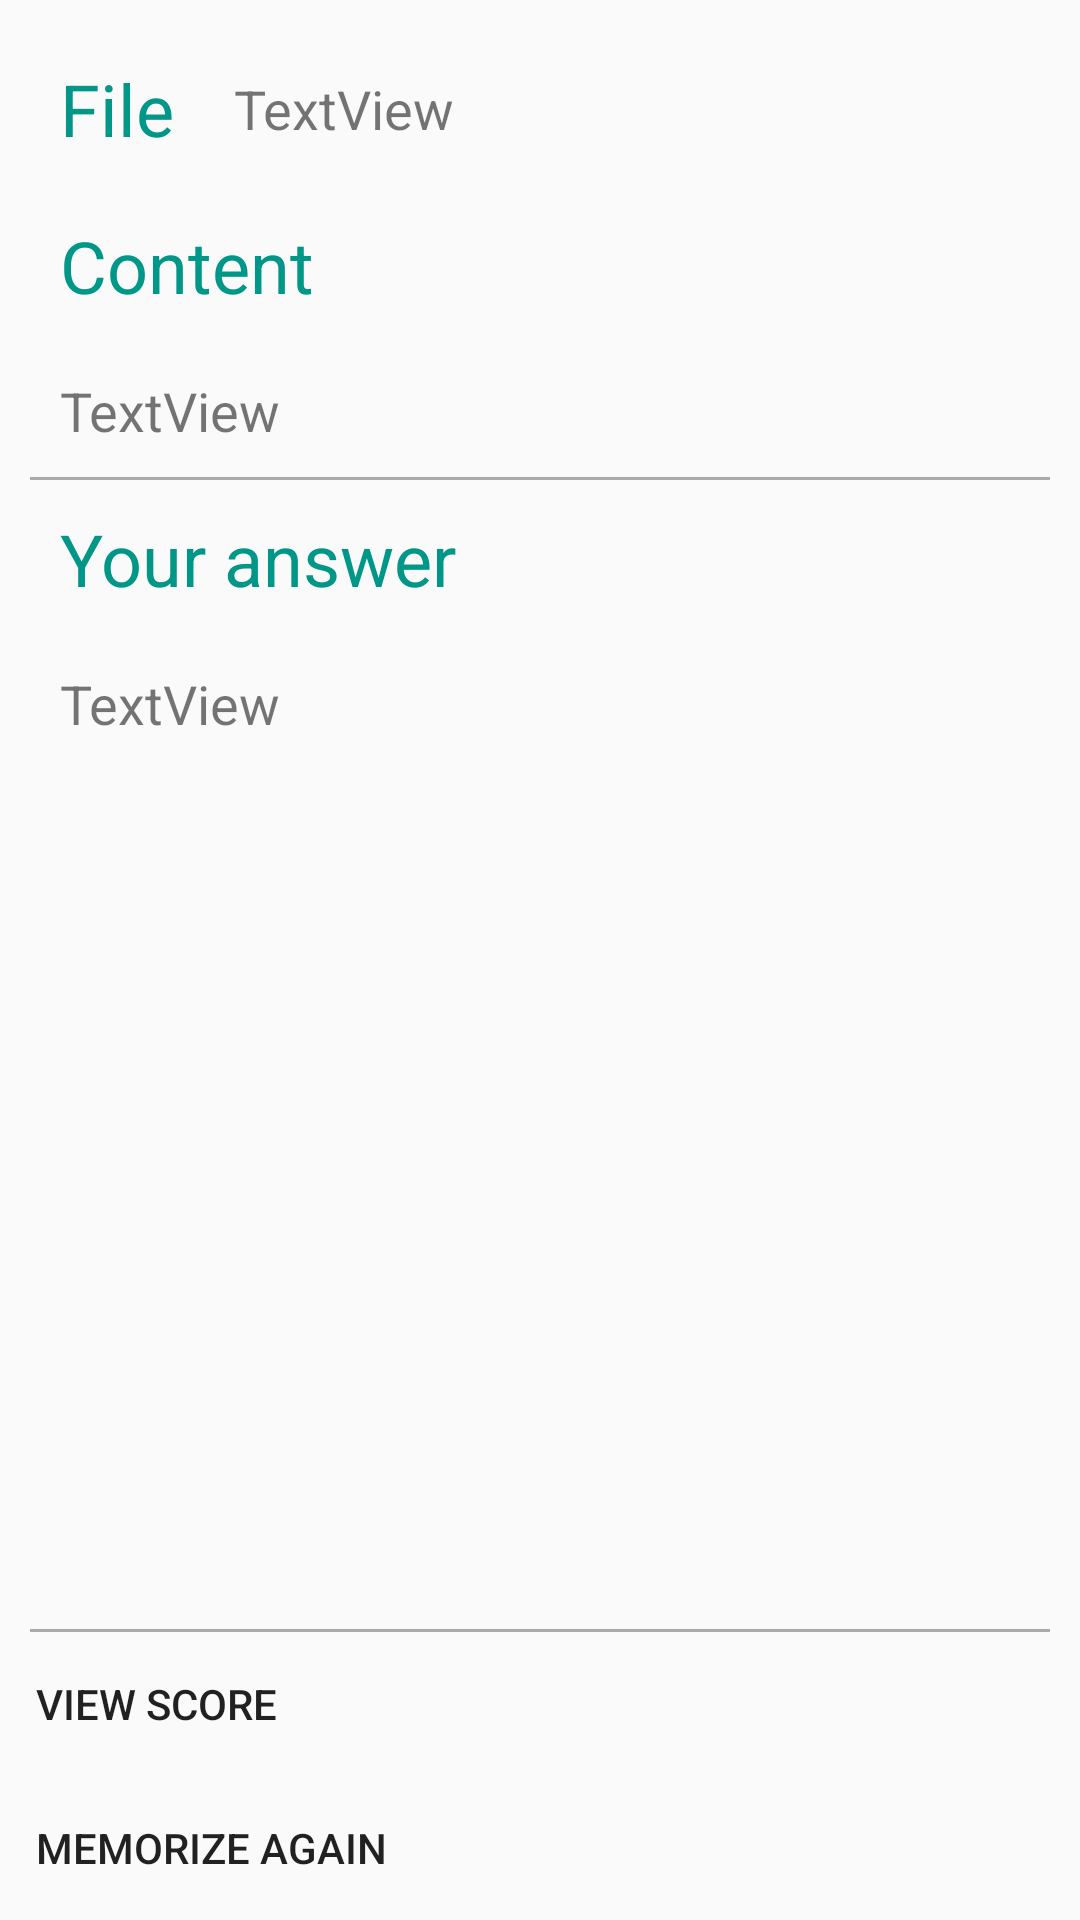

Write the Android layout XML for this screen, with the resource values it uses.
<!-- AndroidManifest.xml: application theme AppTheme -->
<!-- res/layout/activity_answer.xml -->
<?xml version="1.0" encoding="utf-8"?>

<android.support.constraint.ConstraintLayout xmlns:android="http://schemas.android.com/apk/res/android"
    xmlns:app="http://schemas.android.com/apk/res-auto"
    android:layout_width="match_parent"
    android:layout_height="match_parent"
    android:orientation="vertical">

    <ScrollView
        android:id="@+id/scrollView"
        android:layout_width="0dp"
        android:layout_height="0dp"
        android:scrollbarStyle="insideOverlay"
        app:layout_constraintBottom_toTopOf="@+id/spinner"
        app:layout_constraintLeft_toLeftOf="parent"
        app:layout_constraintRight_toRightOf="parent"
        app:layout_constraintTop_toTopOf="parent"
        app:layout_constraintVertical_bias="0.0">

        <LinearLayout
            android:id="@+id/linearLayout"
            android:layout_width="match_parent"
            android:layout_height="match_parent"
            android:layout_margin="10dp"
            android:layout_marginTop="10dp"
            android:orientation="vertical"
            app:layout_constraintLeft_toLeftOf="parent"
            app:layout_constraintRight_toRightOf="parent"
            app:layout_constraintTop_toTopOf="parent">

            <GridLayout
                android:layout_width="match_parent"
                android:layout_height="match_parent">

                <TextView
                    android:id="@+id/textView2"
                    android:layout_width="wrap_content"
                    android:layout_height="wrap_content"
                    android:layout_column="0"
                    android:layout_gravity="left|center_vertical"
                    android:layout_margin="10dp"
                    android:layout_row="0"
                    android:text="@string/answer_file_title"
                    android:textColor="@color/colorPrimary"
                    android:textSize="24sp"
                    app:layout_constraintLeft_toLeftOf="parent"
                    app:layout_constraintTop_toTopOf="parent" />

                <TextView
                    android:id="@+id/answer_title"
                    android:layout_width="wrap_content"
                    android:layout_height="wrap_content"
                    android:layout_column="1"
                    android:layout_gravity="left|center_vertical"
                    android:layout_margin="10dp"
                    android:layout_row="0"
                    android:text="TextView"
                    android:textSize="18sp"
                    app:layout_constraintBottom_toBottomOf="@+id/textView2"
                    app:layout_constraintLeft_toRightOf="@+id/textView2"
                    app:layout_constraintTop_toTopOf="@+id/textView2" />

                <TextView
                    android:id="@+id/textView4"
                    android:layout_width="wrap_content"
                    android:layout_height="wrap_content"
                    android:layout_column="0"
                    android:layout_columnSpan="2"
                    android:layout_margin="10dp"
                    android:layout_row="1"
                    android:text="@string/answer_file_content"
                    android:textColor="@color/colorPrimary"
                    android:textSize="24sp" />

                <TextView
                    android:id="@+id/ref_content"
                    android:layout_width="match_parent"
                    android:layout_height="wrap_content"
                    android:layout_column="0"
                    android:layout_columnSpan="2"
                    android:layout_margin="10dp"
                    android:layout_row="2"
                    android:text="TextView"
                    android:textSize="18sp" />

                <TextView
                    android:id="@+id/textView5"
                    android:layout_width="wrap_content"
                    android:layout_height="wrap_content"
                    android:layout_column="0"
                    android:layout_columnSpan="2"
                    android:layout_margin="10dp"
                    android:layout_row="4"
                    android:text="@string/answer_answer_content"
                    android:textColor="@color/colorPrimary"
                    android:textSize="24sp" />

                <TextView
                    android:id="@+id/answer_content"
                    android:layout_width="match_parent"
                    android:layout_height="wrap_content"
                    android:layout_column="0"
                    android:layout_columnSpan="2"
                    android:layout_margin="10dp"
                    android:layout_row="5"
                    android:text="TextView"
                    android:textSize="18sp" />

                <View
                    android:id="@+id/spinner2"
                    android:layout_width="match_parent"
                    android:layout_height="1dp"
                    android:layout_column="0"
                    android:layout_columnSpan="2"
                    android:layout_row="3"
                    android:background="@android:color/darker_gray" />
            </GridLayout>
        </LinearLayout>


    </ScrollView>

    <Button
        android:id="@+id/btn_memorize_again"
        style="@style/Widget.AppCompat.Button.Borderless"
        android:layout_width="0dp"
        android:layout_height="wrap_content"
        android:drawableLeft="@drawable/ic_again"
        android:drawablePadding="@dimen/btn_icon_padding"
        android:text="@string/memorize_again"
        android:textAlignment="viewStart"
        app:layout_constraintBottom_toBottomOf="parent"
        app:layout_constraintLeft_toLeftOf="parent"
        app:layout_constraintRight_toRightOf="parent" />

    <Button
        android:id="@+id/btn_view_score"
        style="@style/Widget.AppCompat.Button.Borderless"
        android:layout_width="0dp"
        android:layout_height="wrap_content"
        android:drawableLeft="@drawable/ic_start_test"
        android:drawablePadding="@dimen/btn_icon_padding"
        android:text="@string/view_score"
        android:textAlignment="viewStart"
        app:layout_constraintBottom_toTopOf="@+id/btn_memorize_again"
        app:layout_constraintHorizontal_bias="0.0"
        app:layout_constraintLeft_toLeftOf="parent"
        app:layout_constraintRight_toRightOf="parent" />

    <View
        android:id="@+id/spinner"
        android:layout_width="0dp"
        android:layout_height="1dp"
        android:layout_marginEnd="10dp"
        android:layout_marginLeft="10dp"
        android:layout_marginRight="10dp"
        android:layout_marginStart="10dp"
        android:background="@android:color/darker_gray"
        app:layout_constraintBottom_toTopOf="@+id/btn_view_score"
        app:layout_constraintLeft_toLeftOf="parent"
        app:layout_constraintRight_toRightOf="parent" />

</android.support.constraint.ConstraintLayout>
<!-- resources referenced by this layout -->
<resources>
  <color name="colorPrimary">#009688</color>
  <dimen name="btn_icon_padding">16dp</dimen>
  <string name="answer_answer_content">Your answer</string>
  <string name="answer_file_content">Content</string>
  <string name="answer_file_title">File</string>
  <string name="memorize_again">Memorize again</string>
  <string name="view_score">View score</string>
  <style name="AppTheme" parent="Theme.AppCompat.Light.DarkActionBar">
          
          <item name="colorPrimary">@color/colorPrimary</item>
          <item name="colorPrimaryDark">@color/colorPrimaryDark</item>
          <item name="colorAccent">@color/colorAccent</item>
      </style>
  <color name="colorPrimaryDark">#004d40</color>
  <color name="colorAccent">#ffd600</color>
</resources>
